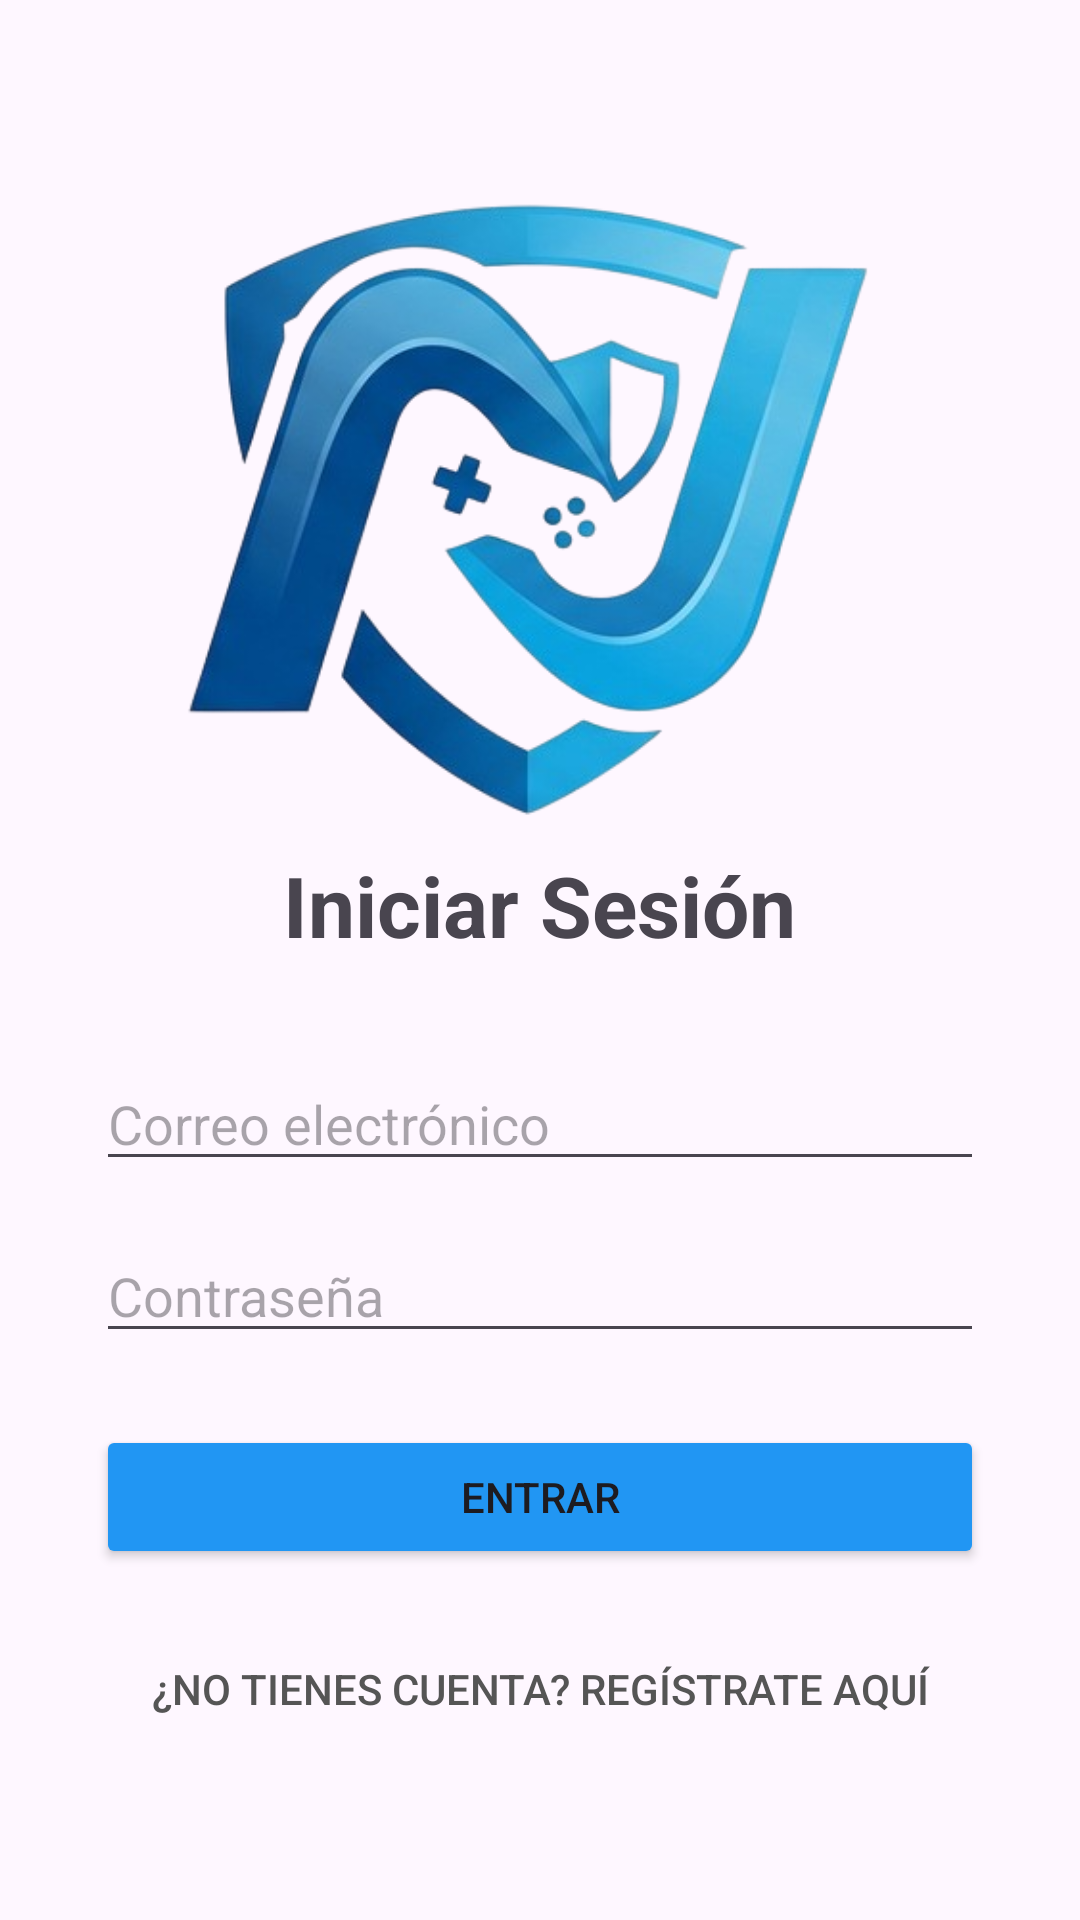

Layout XML and referenced resources for this Android screen:
<!-- AndroidManifest.xml: application theme Theme.NetTournament_1DAWProyectoFinal -->
<!-- res/layout/activity_login.xml -->
<?xml version="1.0" encoding="utf-8"?>
<LinearLayout xmlns:android="http://schemas.android.com/apk/res/android"
    xmlns:app="http://schemas.android.com/apk/res-auto"
    android:layout_width="match_parent"
    android:layout_height="match_parent"
    android:orientation="vertical"
    android:padding="32dp"
    android:gravity="center">

    <ImageView
        android:id="@+id/imageView3"
        android:layout_width="324dp"
        android:layout_height="230dp"
        app:srcCompat="@drawable/logo1" />

    <TextView
        android:layout_width="wrap_content"
        android:layout_height="wrap_content"
        android:text="Iniciar Sesión"
        android:textSize="28sp"
        android:textStyle="bold"
        android:layout_marginBottom="32dp"/>

    <EditText
        android:id="@+id/etEmailLogin"
        android:layout_width="match_parent"
        android:layout_height="wrap_content"
        android:hint="Correo electrónico"
        android:inputType="textEmailAddress"
        android:layout_marginBottom="16dp"/>

    <EditText
        android:id="@+id/etPasswordLogin"
        android:layout_width="match_parent"
        android:layout_height="wrap_content"
        android:hint="Contraseña"
        android:inputType="textPassword"
        android:layout_marginBottom="24dp"/>

    <Button
        android:id="@+id/btnLogin"
        android:layout_width="match_parent"
        android:layout_height="wrap_content"
        android:layout_marginBottom="16dp"
        android:backgroundTint="#2196F3"
        android:text="Entrar" />

    <Button
        android:id="@+id/btnIrARegistro"
        android:layout_width="match_parent"
        android:layout_height="wrap_content"
        style="?android:attr/borderlessButtonStyle"
        android:text="¿No tienes cuenta? Regístrate aquí"
        android:textColor="#555555"
        android:textSize="14sp"/>

</LinearLayout>
<!-- resources referenced by this layout -->
<resources>
  <!-- drawable logo1: png bitmap (drawable, 126146 bytes) -->
  <style name="Theme.NetTournament_1DAWProyectoFinal" parent="Base.Theme.NetTournament_1DAWProyectoFinal" />
  <style name="Base.Theme.NetTournament_1DAWProyectoFinal" parent="Theme.Material3.DayNight.NoActionBar">
          
          
      </style>
</resources>
